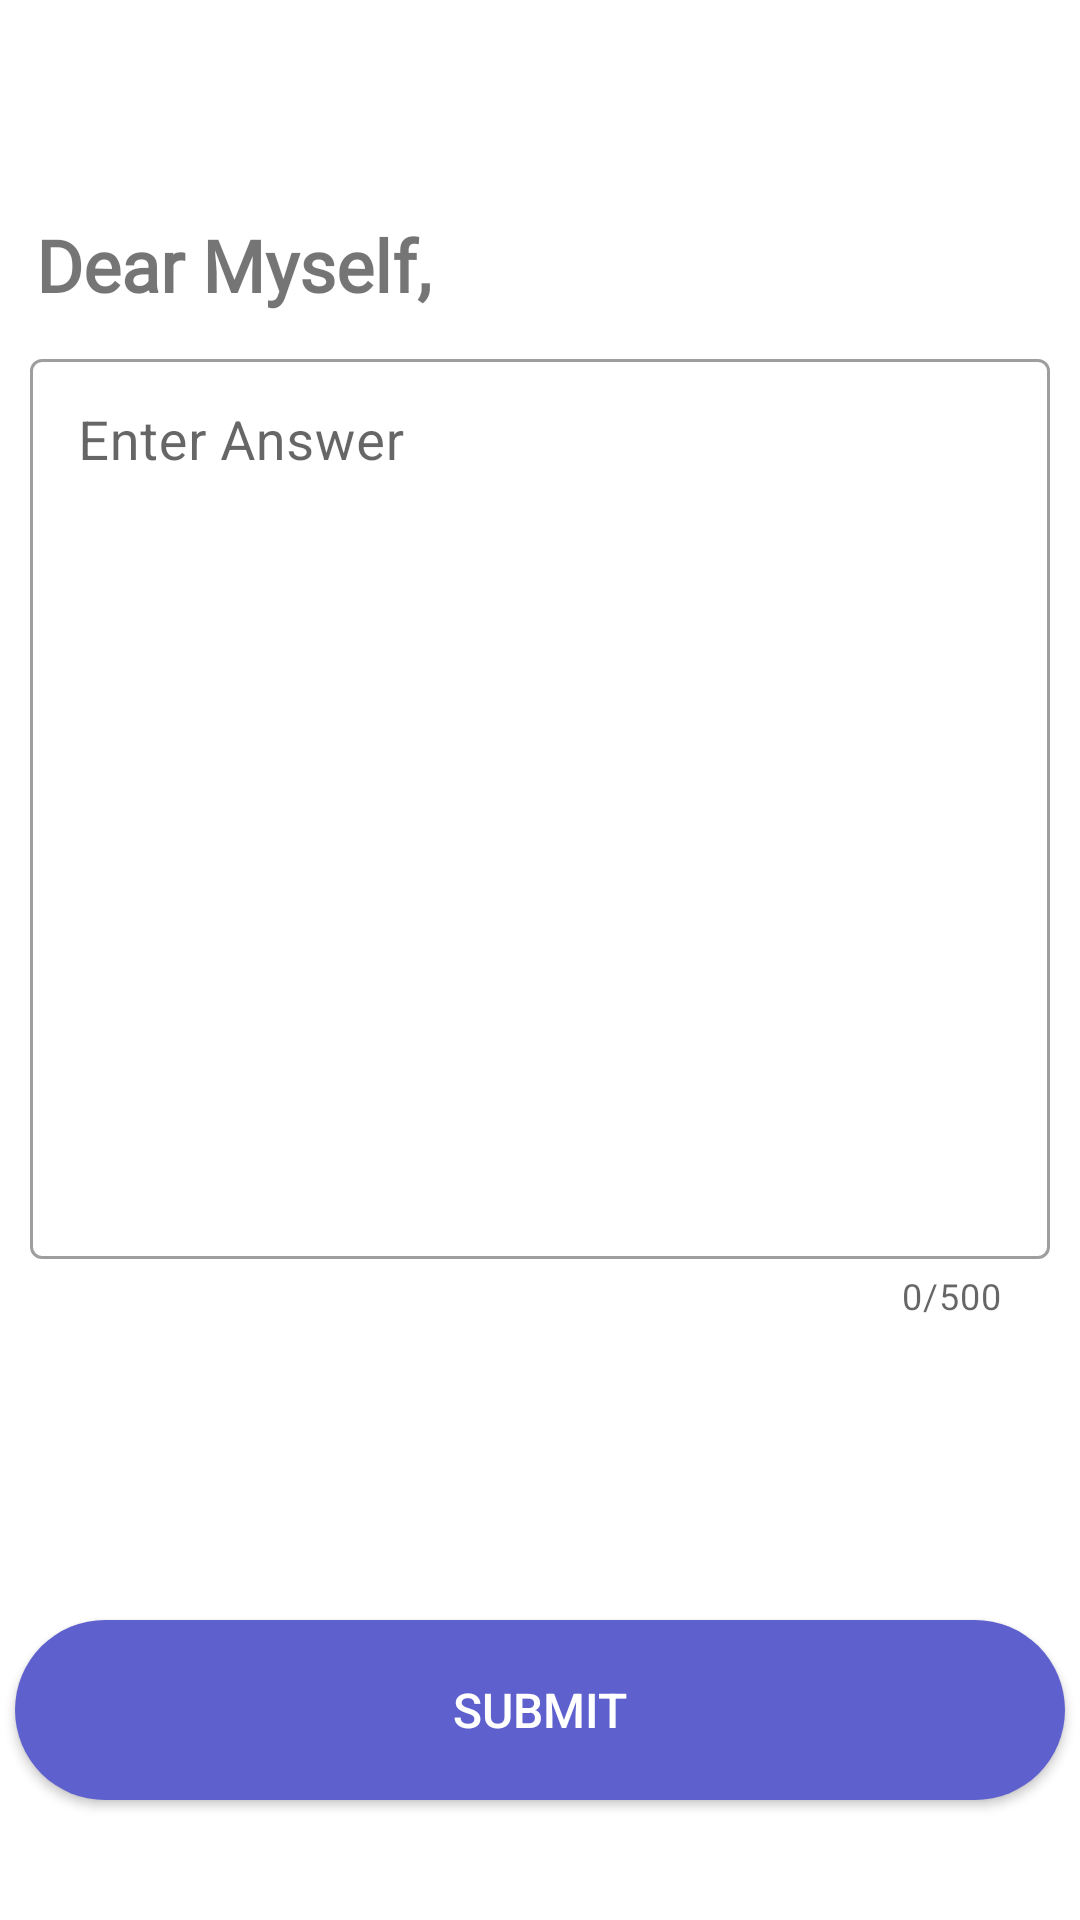

Android layout source for this screen:
<!-- AndroidManifest.xml: application theme Theme.EMO -->
<!-- res/layout/activity_task_five_sub.xml -->
<?xml version="1.0" encoding="utf-8"?>
<androidx.constraintlayout.widget.ConstraintLayout xmlns:android="http://schemas.android.com/apk/res/android"
    xmlns:app="http://schemas.android.com/apk/res-auto"
    xmlns:tools="http://schemas.android.com/tools"
    android:layout_width="match_parent"
    android:layout_height="match_parent"
    tools:context=".ui.activities.taskfivesubactivities.TaskFiveSubActivity">

    <com.google.android.material.appbar.AppBarLayout
        app:layout_constraintRight_toRightOf="parent"
        app:layout_constraintTop_toTopOf="parent"
        app:layout_constraintLeft_toLeftOf="parent"
        android:layout_width="match_parent"
        android:layout_height="wrap_content"
        android:id="@+id/appbar"
        android:theme="@style/AppTheme.AppBarOverlay">

        <androidx.appcompat.widget.Toolbar
            android:id="@+id/toolbar"
            android:layout_width="match_parent"
            android:layout_height="?attr/actionBarSize"
            android:background="@color/white"
            app:theme="@style/ToolbarTheme"
            app:popupTheme="@style/AppTheme.PopupOverlay" >


        </androidx.appcompat.widget.Toolbar>

    </com.google.android.material.appbar.AppBarLayout>

    <TextView
        android:id="@+id/txt"
        android:layout_width="wrap_content"
        android:layout_height="wrap_content"
        android:layout_marginTop="16dp"
        android:fontFamily="@font/comfortaa"
        android:paddingHorizontal="12dp"
        android:text="Dear Myself,"
        android:textSize="24sp"
        android:textStyle="bold"
        app:layout_constraintHorizontal_bias="0.0"
        app:layout_constraintLeft_toLeftOf="parent"
        app:layout_constraintRight_toRightOf="parent"
        app:layout_constraintTop_toBottomOf="@id/appbar" />

    <com.google.android.material.textfield.TextInputLayout
        style="@style/Widget.MaterialComponents.TextInputLayout.OutlinedBox"
        android:layout_width="match_parent"
        android:id="@+id/msg"
        android:padding="5dp"
        android:layout_marginTop="15dp"
        app:layout_constraintRight_toRightOf="parent"
        app:layout_constraintLeft_toLeftOf="parent"
        app:layout_constraintTop_toBottomOf="@id/txt"
        android:layout_height="wrap_content"
        android:layout_margin="5dp"
        app:counterEnabled="true"
        app:counterMaxLength="500"
        app:hintAnimationEnabled="true"
        app:hintEnabled="true">

        <com.google.android.material.textfield.TextInputEditText
            android:layout_width="match_parent"
            android:layout_height="300dp"
            android:gravity="top|left"
            android:id="@+id/editText"
            android:hint="Enter Answer"
            android:autoLink="web"
            android:linksClickable="true"
            android:inputType="textImeMultiLine|textMultiLine"
            android:maxLength="1000"
            android:maxLines="20"
            android:scrollbars="vertical"
            android:textSize="18sp" />


    </com.google.android.material.textfield.TextInputLayout>

    <Button
        android:id="@+id/btn"
        android:layout_marginTop="20dp"
        android:text="Submit"
        android:textColor="#FFFFFF"
        android:textSize="16sp"
        android:layout_gravity="bottom|center"
        android:layout_marginBottom="40dp"
        android:layout_width="350dp"
        app:layout_constraintBottom_toBottomOf="parent"
        app:layout_constraintRight_toRightOf="parent"
        app:layout_constraintLeft_toLeftOf="parent"
        android:layout_height="60dp"
        android:background="@drawable/bluebutton"
        />



</androidx.constraintlayout.widget.ConstraintLayout>
<!-- resources referenced by this layout -->
<resources>
  <color name="white">#FFFFFFFF</color>
  <!-- drawable bluebutton (drawable) -->
  <?xml version="1.0" encoding="utf-8"?>
  <shape xmlns:android="http://schemas.android.com/apk/res/android"
      android:shape="rectangle">
  
      <corners android:radius="50dp"/>
  
      <solid android:color="#5E60CE"/>
      <padding
          android:bottom="10dp"
          android:left="25dp"
          android:right="25dp"
          android:top="10dp"/>
  
  </shape>
  <style name="AppTheme.AppBarOverlay" parent="ThemeOverlay.AppCompat.Dark.ActionBar" />
  <style name="AppTheme.PopupOverlay" parent="ThemeOverlay.AppCompat.Light" />
  <style name="ToolbarTheme" parent="@style/ThemeOverlay.AppCompat.ActionBar">
  
          <item name="android:homeAsUpIndicator">@drawable/ic_baseline_arrow_back_24</item>
      </style>
  <style name="Theme.EMO" parent="Theme.MaterialComponents.DayNight.DarkActionBar">
          
          <item name="colorPrimary">@color/purple_500</item>
          <item name="colorPrimaryVariant">@color/purple_700</item>
          <item name="colorOnPrimary">@color/white</item>
          
          <item name="colorSecondary">@color/teal_200</item>
          <item name="colorSecondaryVariant">@color/teal_700</item>
          <item name="colorOnSecondary">@color/black</item>
          
          <item name="android:statusBarColor" tools:targetApi="l">?attr/colorPrimaryVariant</item>
          
  
  
          <item name="windowActionBar">false</item>
          <item name="windowNoTitle">true</item>
      </style>
  <!-- drawable ic_baseline_arrow_back_24 (drawable) -->
  <vector android:height="24dp" android:tint="#5E60CE"
      android:viewportHeight="24" android:viewportWidth="24"
      android:width="24dp" xmlns:android="http://schemas.android.com/apk/res/android">
      <path android:fillColor="@android:color/white" android:pathData="M20,11H7.83l5.59,-5.59L12,4l-8,8 8,8 1.41,-1.41L7.83,13H20v-2z"/>
  </vector>
  <color name="purple_500">#FF6200EE</color>
     //
  <color name="purple_700">#D3D3D3</color>
  <color name="teal_200">#FF03DAC5</color>
  <color name="teal_700">#FF018786</color>
  <color name="black">#FF000000</color>
</resources>
